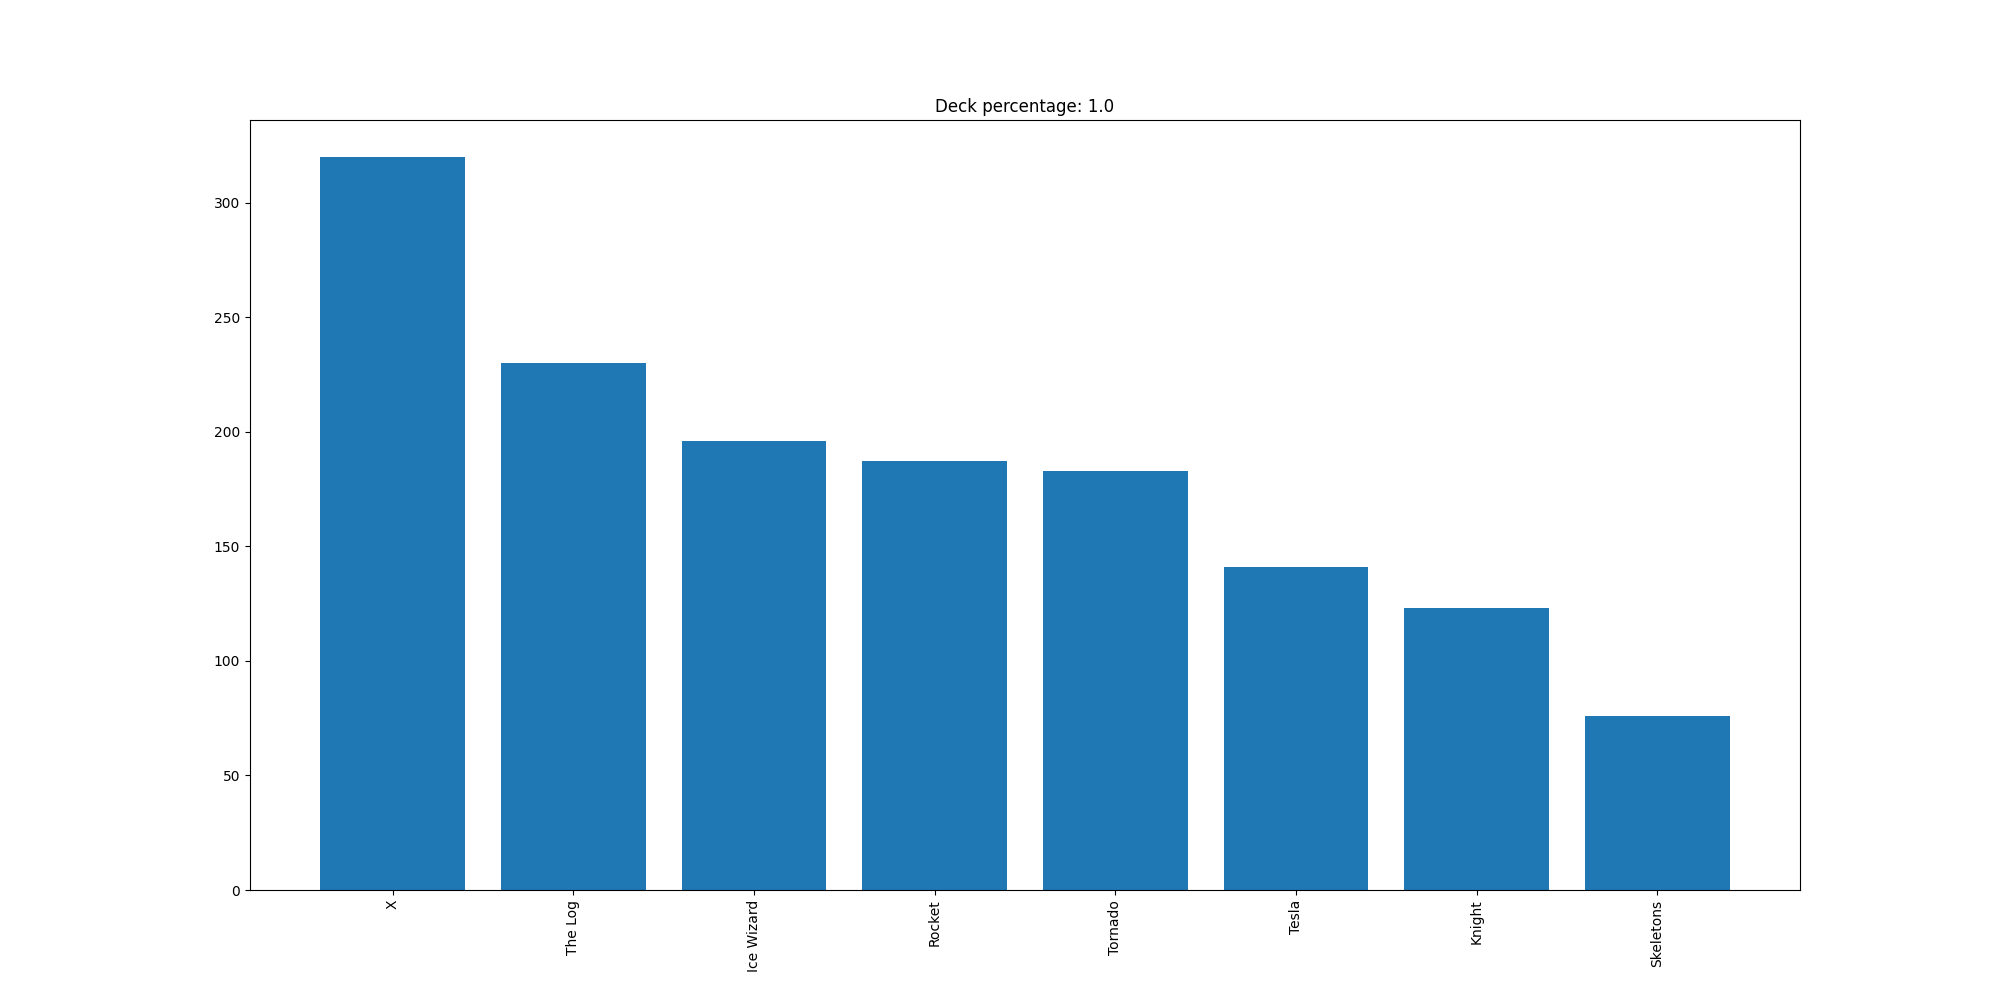

The data file committed next to this chart (first rows):
X, 320
The Log, 230
Ice Wizard, 196
Rocket, 187
Tornado, 183
Tesla, 141
Knight, 123
Skeletons, 76
